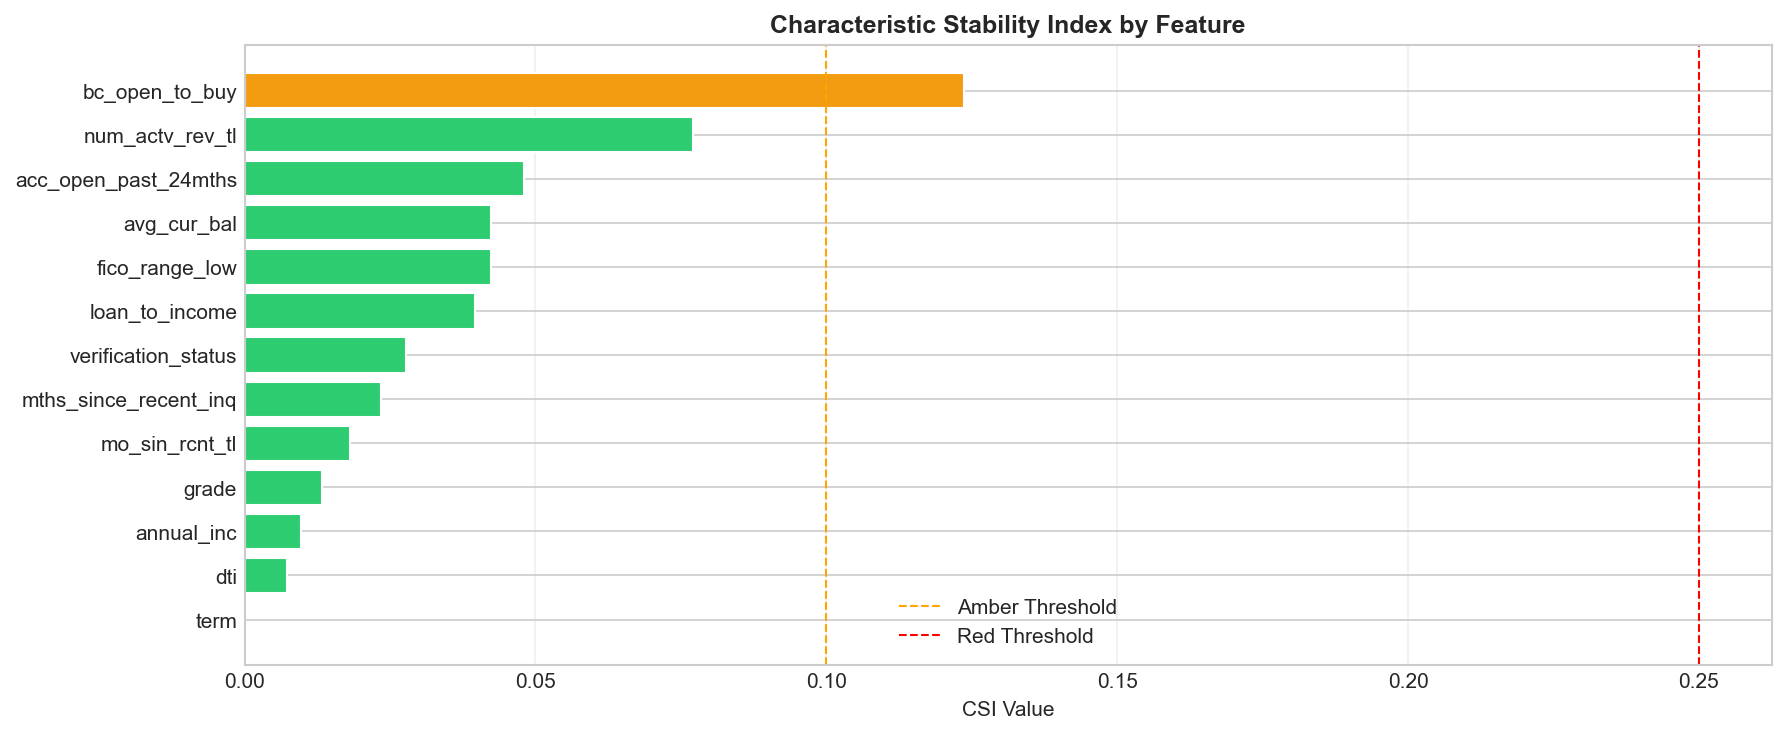

The table this chart was drawn from, first rows:
Feature, CSI, RAG
bc_open_to_buy, 0.1237, AMBER
num_actv_rev_tl, 0.0771, GREEN
acc_open_past_24mths, 0.04804, GREEN
avg_cur_bal, 0.0424, GREEN
fico_range_low, 0.04232, GREEN
loan_to_income, 0.03962, GREEN
verification_status, 0.02782, GREEN
mths_since_recent_inq, 0.02337, GREEN
mo_sin_rcnt_tl, 0.01806, GREEN
grade, 0.01325, GREEN
annual_inc, 0.009686, GREEN
dti, 0.007256, GREEN
term, 9.825729067213898e-05, GREEN
